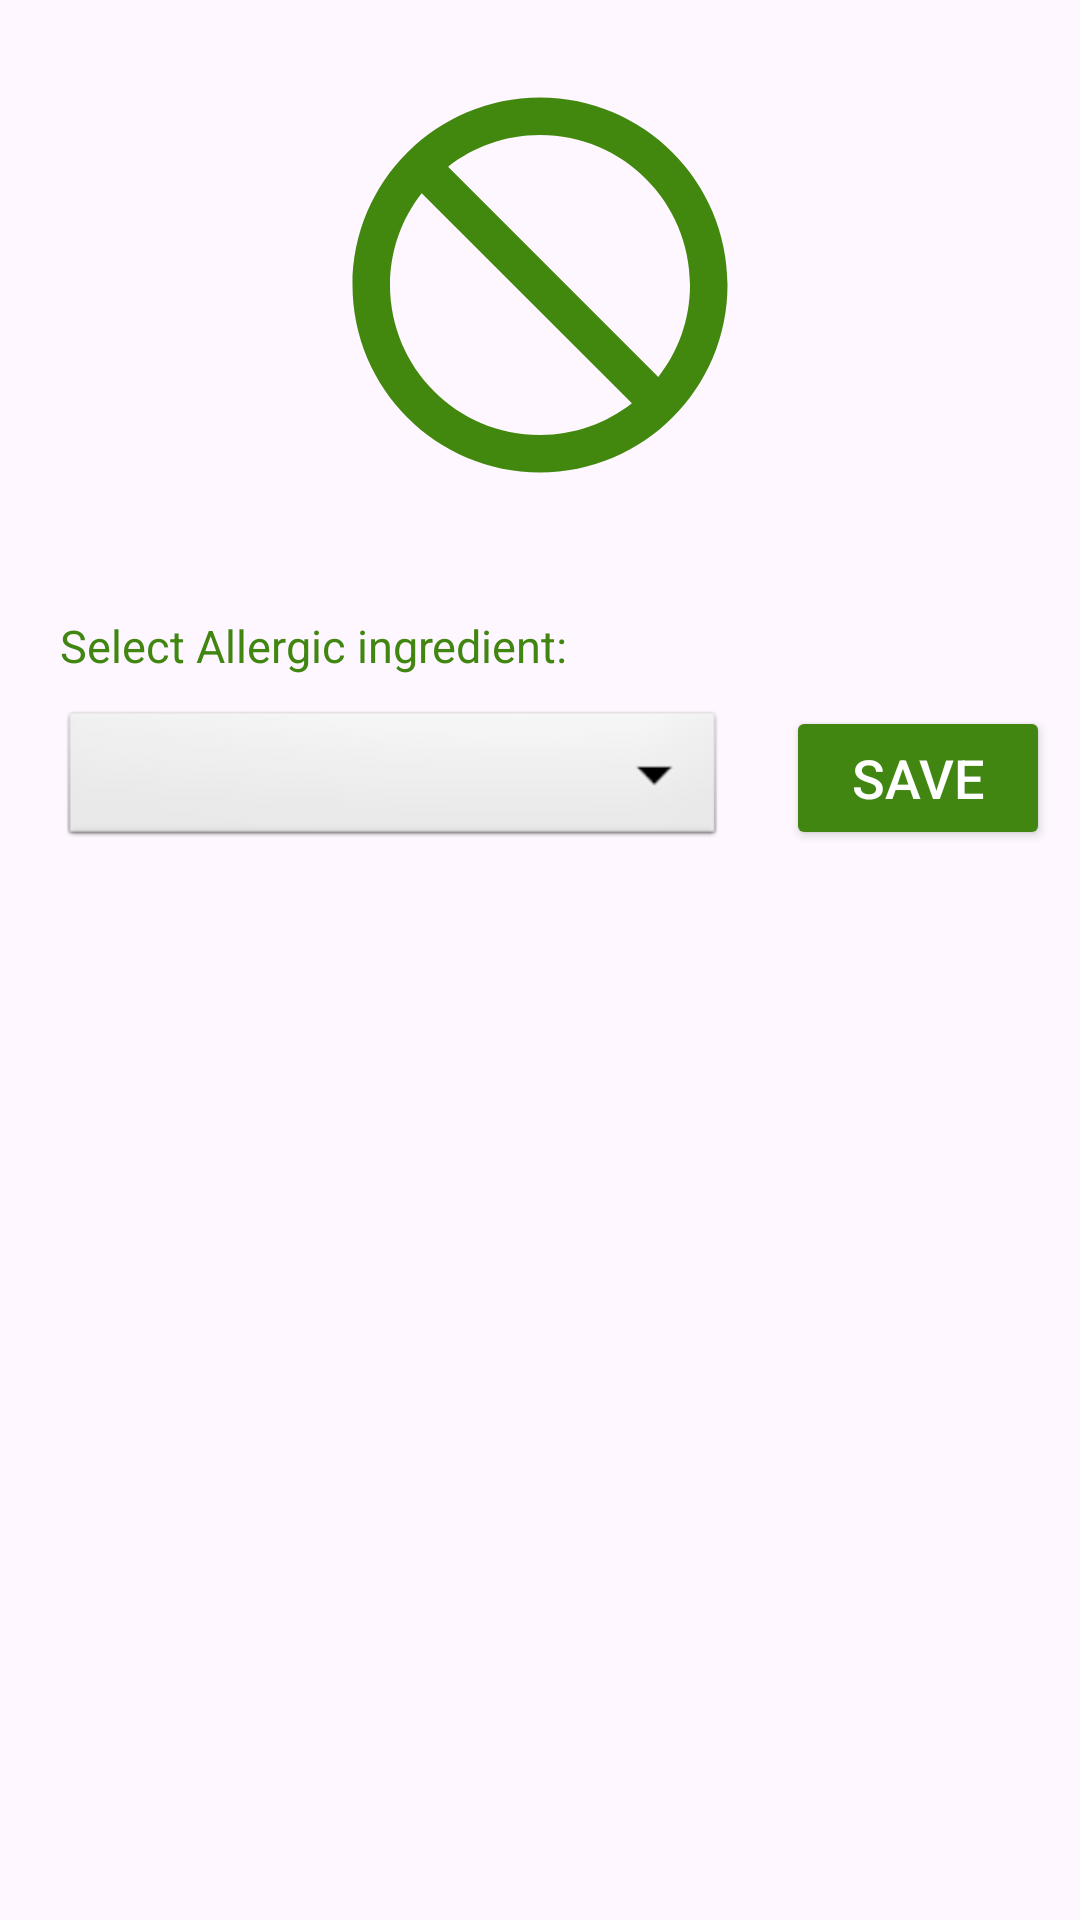

Here is an Android app screen rendered from its layout file. Give the layout XML and the strings, colors and styles it references.
<!-- AndroidManifest.xml: application theme Theme.BarcodeBuddy -->
<!-- res/layout/activity_set_allergy.xml -->
<?xml version="1.0" encoding="utf-8"?>
<LinearLayout xmlns:android="http://schemas.android.com/apk/res/android"
    xmlns:app="http://schemas.android.com/apk/res-auto"
    xmlns:tools="http://schemas.android.com/tools"
    android:id="@+id/main"
    android:layout_width="match_parent"
    android:layout_height="match_parent"
    android:orientation="vertical"
    android:theme="@style/Base.Theme.BarcodeBuddy"
    tools:context=".SetAllergyActivity">


    <ImageView
        android:layout_width="180dp"
        android:layout_height="150dp"
        android:src="@drawable/allergy"
        android:layout_gravity="center"
        android:layout_margin="20dp"
        />

    <TextView
        android:layout_width="match_parent"
        android:layout_height="wrap_content"
        android:text="Select Allergic ingredient:"
        android:textSize="15sp"
        android:layout_marginStart="20dp"
        android:textColor="@color/dark_green"
        android:layout_marginTop="15dp"
        />

    <LinearLayout
        android:layout_width="match_parent"
        android:layout_height="wrap_content"
        android:orientation="horizontal">

        <Spinner
            android:layout_width="0sp"
            android:layout_height="wrap_content"
            android:layout_weight="1"
            android:id="@+id/spinner_allergic"
            android:background="@android:drawable/btn_dropdown"
            android:layout_marginTop="10dp"
            android:popupBackground="#94E699"
            android:layout_marginEnd="20dp"
            android:layout_marginStart="20dp"
            android:entries="@array/ingredient"
            android:spinnerMode="dropdown"
            />

        <Button
            android:id="@+id/btn_save_allergic"
            android:layout_width="wrap_content"
            android:layout_height="wrap_content"
            android:layout_marginTop="10dp"
            android:backgroundTint="@color/dark_green"
            android:textColor="@color/white"
            android:textSize="18dp"
            android:layout_marginEnd="10dp"
            android:text="Save"/>

    </LinearLayout>

    <LinearLayout
        android:id="@+id/selected_allergy_layout"
        android:layout_width="match_parent"
        android:layout_height="wrap_content"
        android:orientation="vertical"
        android:layout_marginTop="20dp"
        android:visibility="gone"
        android:background="@drawable/edittext_border"
        android:padding="15dp"
        android:layout_marginStart="10dp"
        android:layout_marginEnd="15dp"/>



</LinearLayout>
<!-- resources referenced by this layout -->
<resources>
  <color name="dark_green">#FF428612</color>
  <color name="white">#FFFFFFFF</color>
  <!-- drawable allergy: png bitmap (drawable, 45177 bytes) -->
  <!-- drawable edittext_border (drawable) -->
  <?xml version="1.0" encoding="utf-8"?>
  <shape xmlns:android="http://schemas.android.com/apk/res/android"
      android:shape="rectangle">
      <corners android:radius="10dp"/>
      <solid android:color="@android:color/white"/>
      <stroke android:width="2dp" android:color="@color/dark_green"/>
  </shape>
  <style name="Base.Theme.BarcodeBuddy" parent="Theme.Material3.DayNight.NoActionBar">
          
          
      </style>
  <style name="Theme.BarcodeBuddy" parent="Base.Theme.BarcodeBuddy" />
</resources>
